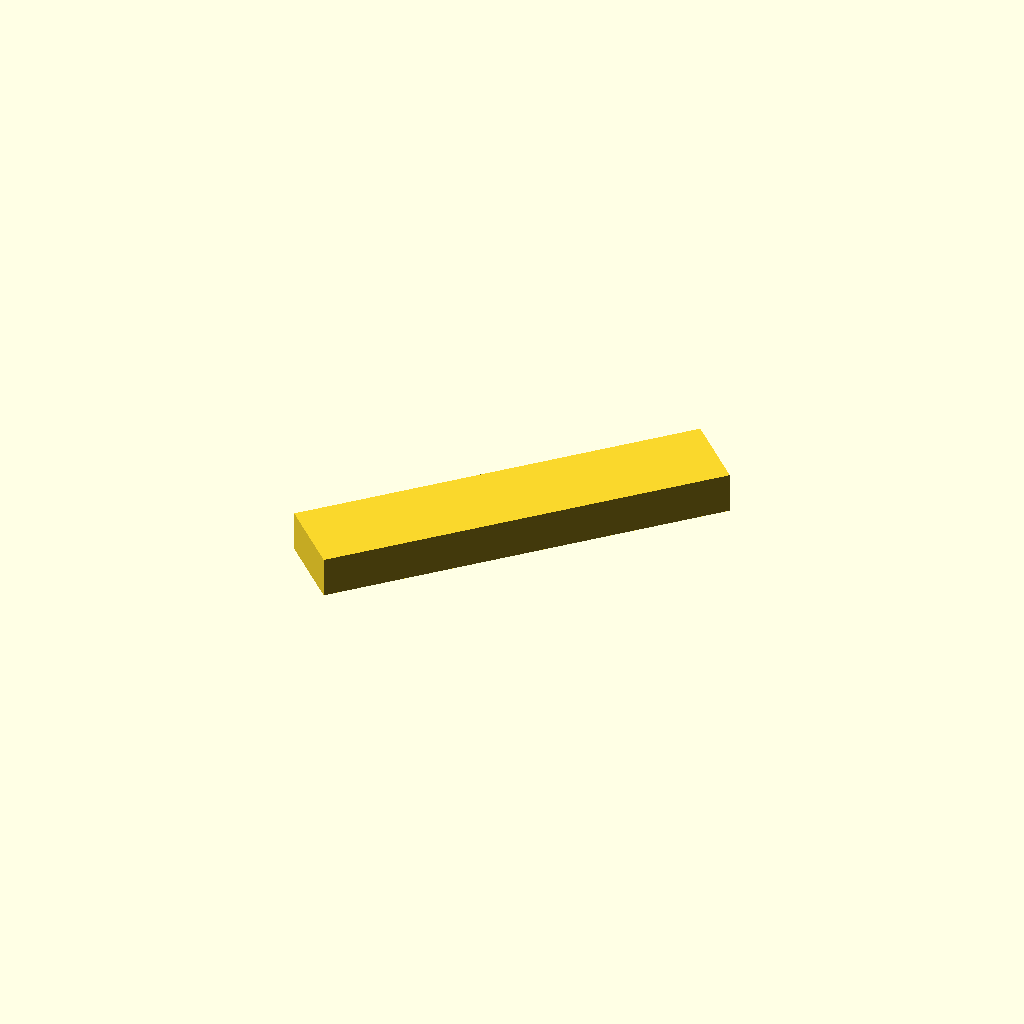
Cell 1 — every parameter at its default value.
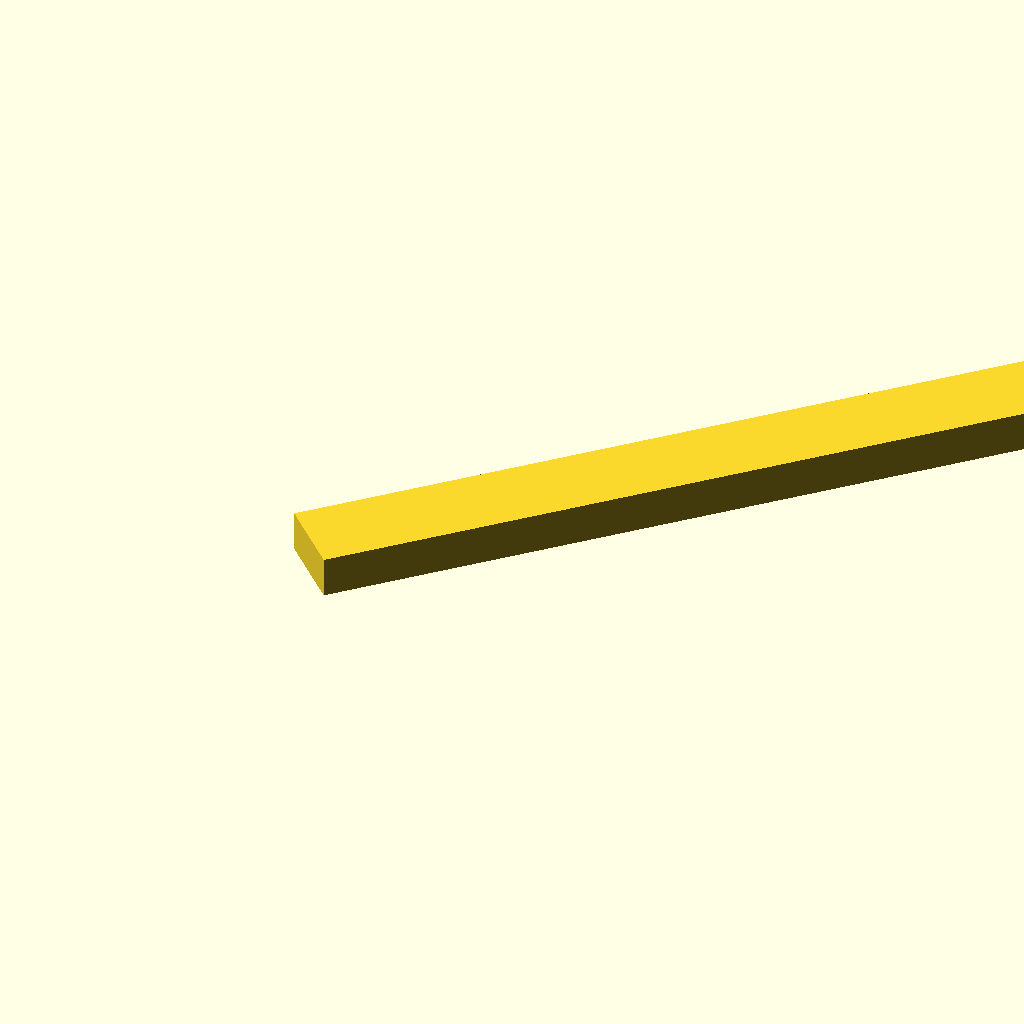
Cell 2: the same model with length = 200.
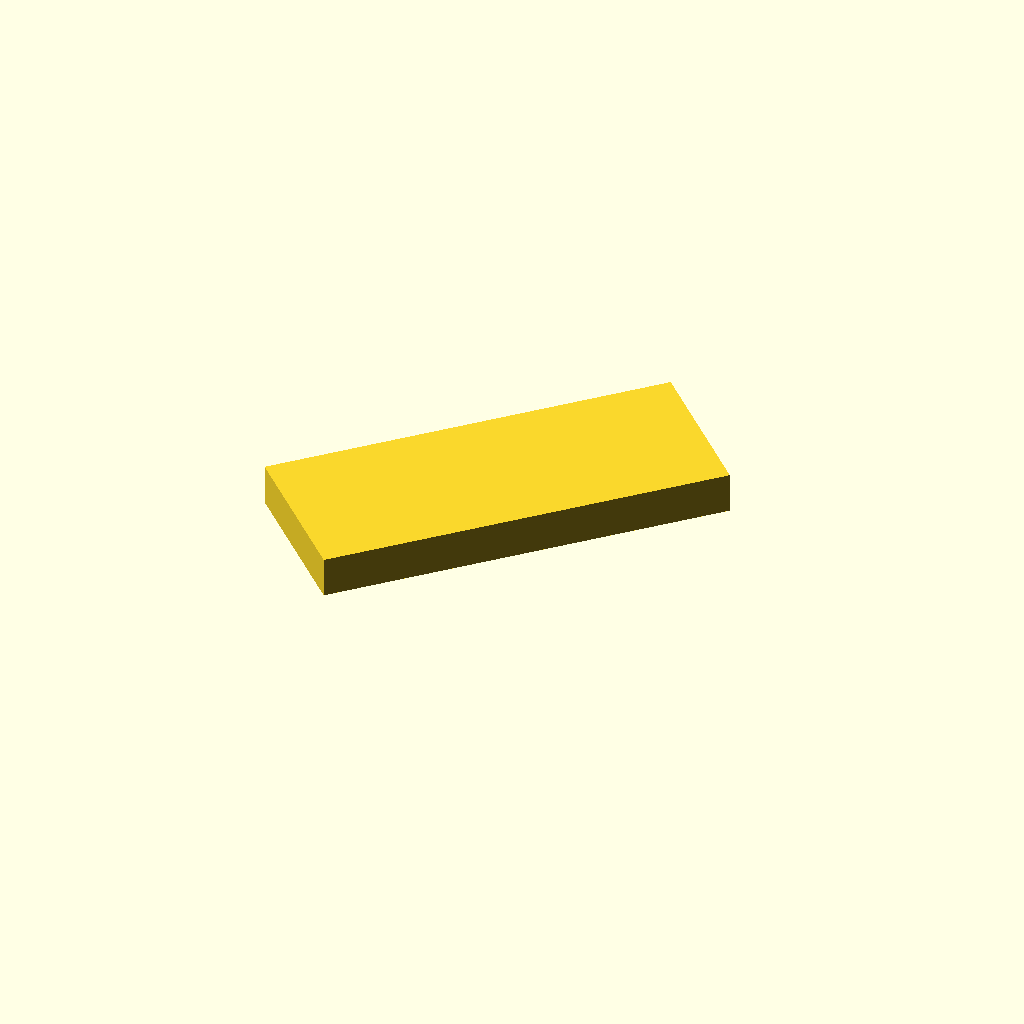
Cell 3 — width set to 40, the other parameters unchanged.
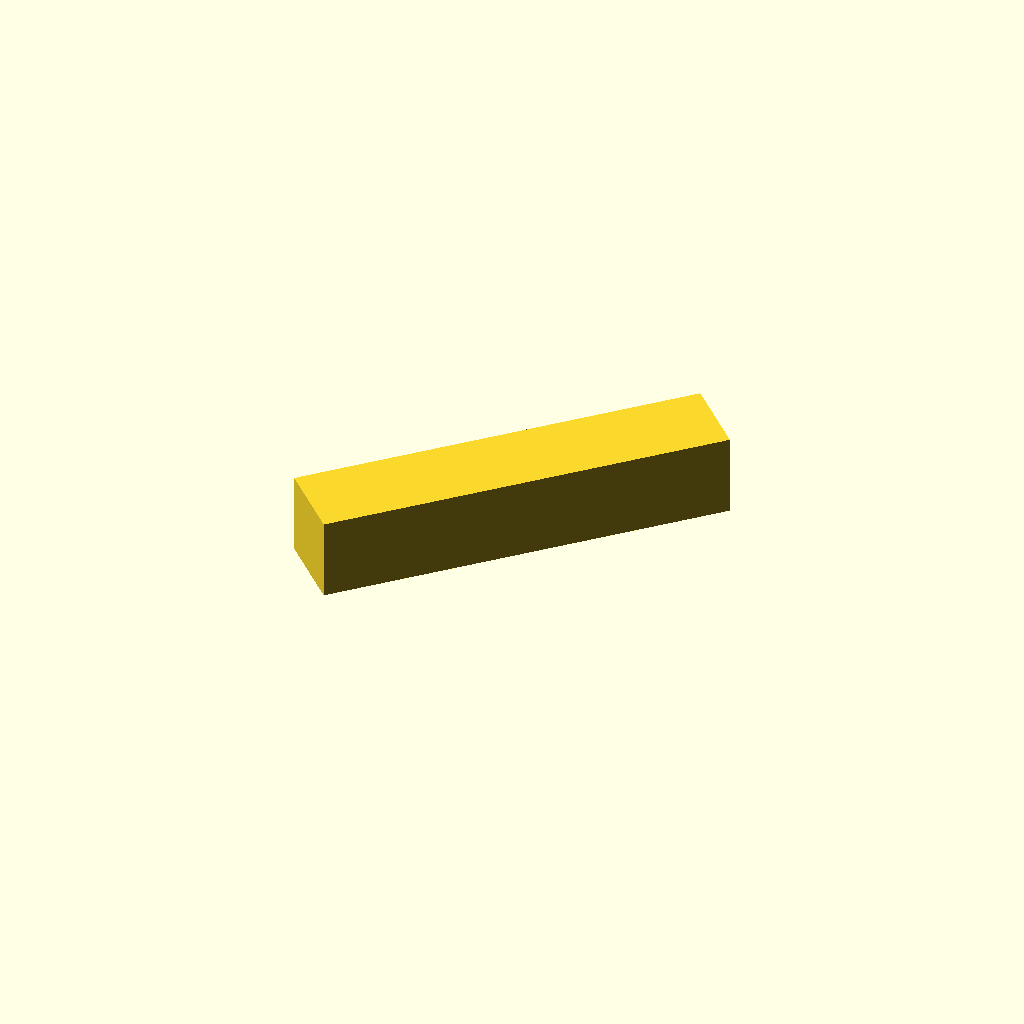
Cell 4: the same model with height = 20.
One fixed orthographic camera (rotation 55°, 0°, 25°; colour scheme Cornfield) for every cell.
The OpenSCAD source (deepcad_8037/0043/00437331/output_1/00437331.scad):

// Define dimensions for the rectangular bar
length = 100;  // Length of the bar
width = 20;    // Width of the bar
height = 10;   // Height of the bar

// Adjust rotation and position to match the original model
translate([10, 15, 5])  // Position the bar in the 3D space
rotate([0, 0, 45])      // Rotate the bar to align with the original model
cube([length, width, height]);
Parameter table extracted from the source (name, type, default, range or options):
length: number, default 100
width: number, default 20
height: number, default 10
